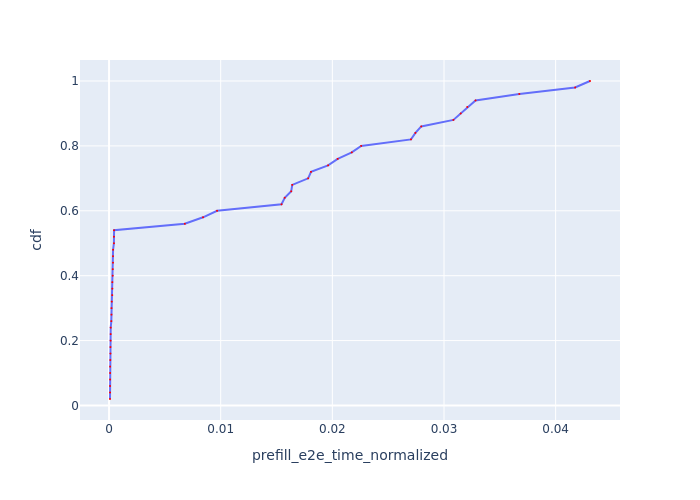

Values plotted in this chart, from the file beside it:
Request Id, prefill_e2e_time_normalized, cdf
0_25, 8.511112203035828e-05, 0.02
0_5, 8.944459375279969e-05, 0.04
0_15, 9.015865569227157e-05, 0.06
0_20, 9.548736454335402e-05, 0.08
0_0, 9.718917167317894e-05, 0.1
0_16, 9.791641523737227e-05, 0.12
0_4, 0.0001111, 0.14
0_17, 0.0001252, 0.16
0_24, 0.0001266, 0.18
0_18, 0.0001378, 0.2
0_26, 0.0001448, 0.22
0_21, 0.0001484, 0.24
0_23, 0.0002037, 0.26
0_22, 0.0002156, 0.28
0_19, 0.0002174, 0.3
0_14, 0.0002419, 0.32
0_12, 0.0002847, 0.34
0_6, 0.0002934, 0.36
0_7, 0.0002939, 0.38
0_3, 0.000328, 0.4
0_11, 0.0003322, 0.42
0_8, 0.0003541, 0.44
0_13, 0.0003546, 0.46
0_10, 0.0003608, 0.48
0_2, 0.000437, 0.5
0_9, 0.0004406, 0.52
0_1, 0.0004483, 0.54
0_28, 0.006788, 0.56
0_27, 0.008421, 0.58
0_29, 0.009676, 0.6
0_30, 0.01545, 0.62
0_31, 0.01574, 0.64
0_34, 0.01632, 0.66
0_39, 0.01641, 0.68
0_38, 0.01784, 0.7
0_35, 0.01809, 0.72
0_32, 0.01962, 0.74
0_33, 0.02048, 0.76
0_36, 0.02174, 0.78
0_42, 0.02258, 0.8
0_44, 0.02704, 0.82
0_45, 0.02744, 0.84
0_37, 0.02796, 0.86
0_40, 0.03084, 0.88
0_41, 0.0315, 0.9
0_43, 0.03209, 0.92
0_48, 0.03282, 0.94
0_47, 0.03675, 0.96
0_46, 0.04174, 0.98
0_49, 0.04308, 1.0
